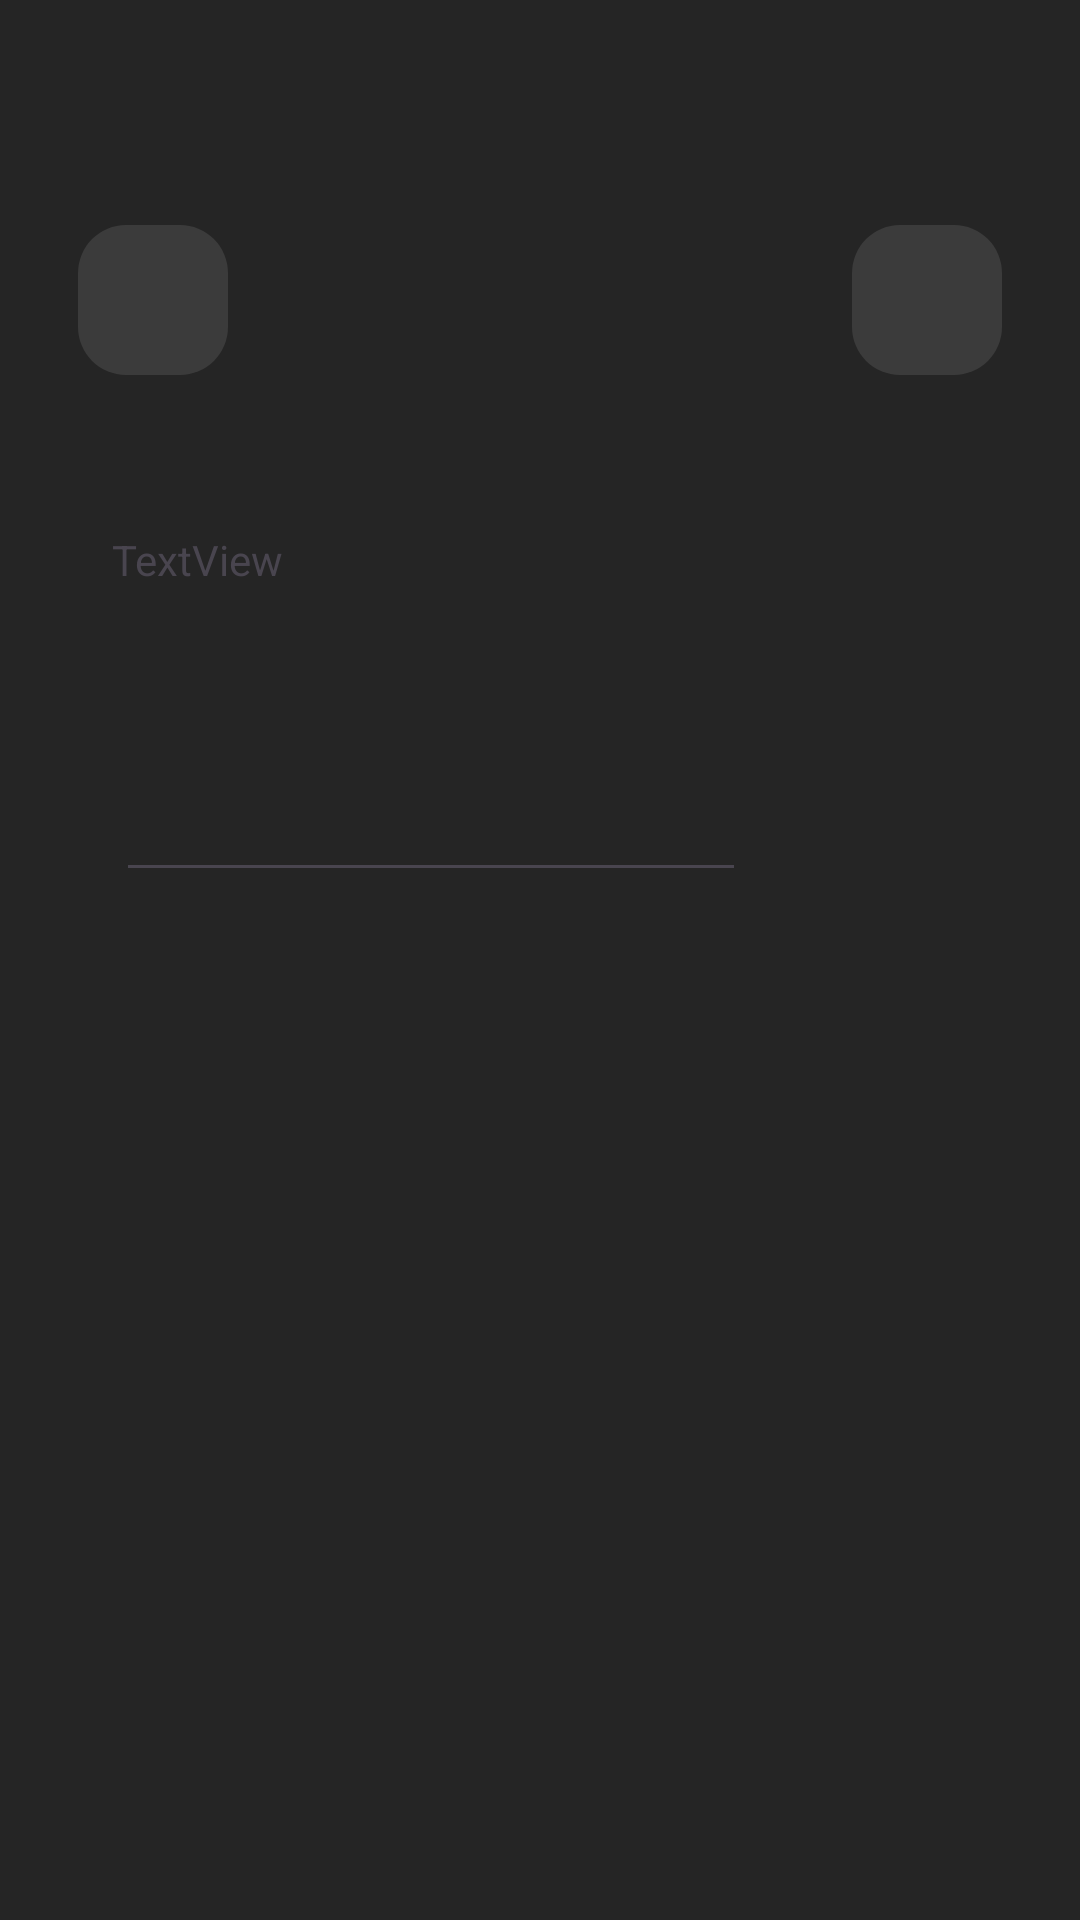

This screen was rendered from an Android layout file. Write that file and the resources it references.
<!-- AndroidManifest.xml: application theme Theme.NoteApp -->
<!-- res/layout/activity_note_detail.xml -->
<?xml version="1.0" encoding="utf-8"?>
<androidx.constraintlayout.widget.ConstraintLayout xmlns:android="http://schemas.android.com/apk/res/android"
    xmlns:app="http://schemas.android.com/apk/res-auto"
    xmlns:tools="http://schemas.android.com/tools"
    android:id="@+id/main"
    android:background="@color/background"
    android:layout_width="match_parent"
    android:layout_height="match_parent"
    tools:context=".NoteDetailActivity">

    <ImageButton
        android:id="@+id/backBtn"
        android:layout_width="50dp"
        android:layout_height="50dp"

        android:layout_marginStart="26dp"

        android:layout_marginTop="75dp"
        android:background="@drawable/boder_box_btn"
        app:layout_constraintStart_toStartOf="parent"
        app:layout_constraintTop_toTopOf="parent"
        app:srcCompat="@drawable/back_btn" />

    <ImageButton
        android:id="@+id/editBtn"
        android:layout_width="50dp"
        android:layout_height="50dp"
        android:layout_marginEnd="26dp"
        android:layout_marginTop="75dp"
        android:background="@drawable/boder_box_btn"
        app:layout_constraintEnd_toEndOf="parent"
        app:layout_constraintTop_toTopOf="parent"
        app:srcCompat="@drawable/edit_btn" />

    <TextView
        android:id="@+id/detailTitle"
        android:layout_width="wrap_content"
        android:layout_height="39dp"
        android:layout_marginLeft="26dp"
        android:layout_marginTop="52dp"
        android:layout_marginRight="26dp"
        android:text="TextView"
        app:layout_constraintEnd_toEndOf="parent"
        app:layout_constraintHorizontal_bias="0.045"
        app:layout_constraintStart_toStartOf="parent"
        app:layout_constraintTop_toBottomOf="@+id/editBtn" />

    <EditText
        android:id="@+id/detailContent"
        android:layout_width="wrap_content"
        android:layout_height="wrap_content"
        android:layout_marginLeft="26dp"
        android:layout_marginTop="40dp"
        android:layout_marginRight="26dp"
        android:ems="10"
        android:gravity="start|top"
        android:inputType="textMultiLine"
        app:layout_constraintEnd_toEndOf="parent"
        app:layout_constraintHorizontal_bias="0.129"
        app:layout_constraintStart_toStartOf="parent"
        app:layout_constraintTop_toBottomOf="@+id/detailTitle" />

</androidx.constraintlayout.widget.ConstraintLayout>
<!-- resources referenced by this layout -->
<resources>
  <color name="background">#252525</color>
  <!-- drawable boder_box_btn (drawable) -->
  <?xml version="1.0" encoding="utf-8"?>
  <shape xmlns:android="http://schemas.android.com/apk/res/android"
      android:shape="rectangle">
  
      <solid android:color="@color/boxColor" />
  
  
      <corners
          android:radius="16dp"
          />
  </shape>
  <style name="Theme.NoteApp" parent="Theme.MaterialComponents.DayNight.DarkActionBar">
          
          <item name="colorPrimary">@color/purple_500</item>
          <item name="colorPrimaryVariant">@color/purple_700</item>
          <item name="colorOnPrimary">@color/white</item>
          
          <item name="colorSecondary">@color/teal_200</item>
          <item name="colorSecondaryVariant">@color/teal_700</item>
          <item name="colorOnSecondary">@color/black</item>
          
          <item name="android:statusBarColor">?attr/colorPrimaryVariant</item>
          
      </style>
  <color name="boxColor">#3B3B3B</color>
  <color name="purple_500">#FF6200EE</color>
  <color name="purple_700">#FF3700B3</color>
  <color name="white">#FFFFFFFF</color>
  <color name="teal_200">#FF03DAC5</color>
  <color name="teal_700">#FF018786</color>
  <color name="black">#FF000000</color>
</resources>
